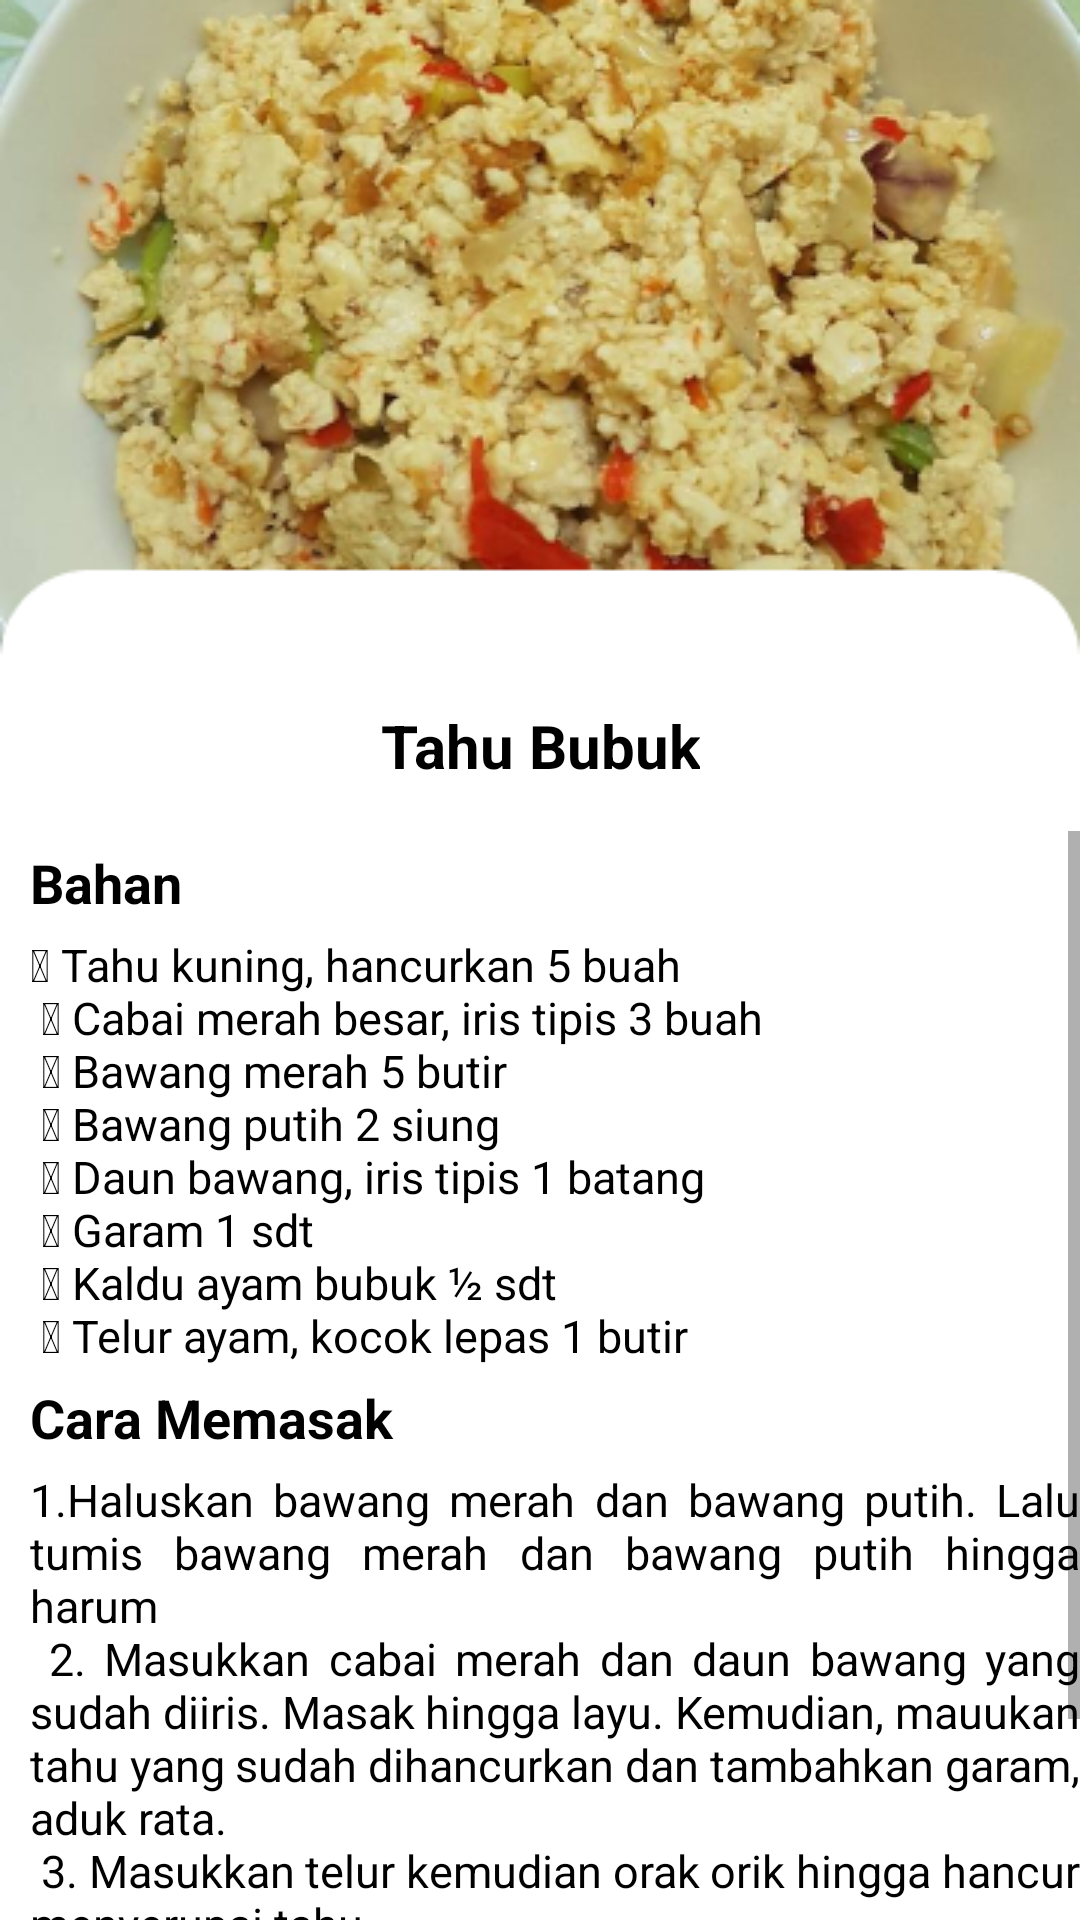

Produce the Android XML layout that renders to this screen, including the resource entries it uses.
<!-- AndroidManifest.xml: application theme Theme.ResepMakanan -->
<!-- res/layout/activity_thbubuk.xml -->
<?xml version="1.0" encoding="utf-8"?>
<LinearLayout xmlns:android="http://schemas.android.com/apk/res/android"
    xmlns:app="http://schemas.android.com/apk/res-auto"
    xmlns:tools="http://schemas.android.com/tools"
    android:layout_width="match_parent"
    android:layout_height="match_parent"
    android:orientation="vertical"
    android:background="@drawable/bgthbubuk"
    tools:context=".thbubuk">
    <ImageView
        android:layout_width="50dp"
        android:layout_height="35dp"
        android:src="@drawable/ic_action_name"
        android:outlineAmbientShadowColor="@color/black"
        android:outlineSpotShadowColor="@color/black"
        android:onClick="imgback"
        />
    <TextView
        android:layout_width="wrap_content"
        android:layout_height="wrap_content"
        android:text="Tahu Bubuk"
        android:textColor="@color/black"
        android:textStyle="bold"
        android:textSize="20sp"
        android:paddingTop="200sp"
        android:paddingBottom="15dp"
        android:textAlignment="center"
        android:layout_gravity="center_horizontal"
        />
    <ScrollView
        android:layout_width="wrap_content"
        android:layout_height="wrap_content">
        <LinearLayout
            android:layout_width="wrap_content"
            android:layout_height="wrap_content"
            android:orientation="vertical">
            <TextView
                android:layout_width="wrap_content"
                android:layout_height="wrap_content"
                android:text="Bahan"
                android:textColor="@color/black"
                android:textStyle="bold"
                android:textSize="18sp"
                android:paddingTop="5sp"
                android:paddingBottom="5dp"
                android:paddingLeft="10dp"
                />
            <TextView
                android:layout_width="wrap_content"
                android:layout_height="wrap_content"
                android:text="@string/bhnthbubuk"
                android:textColor="@color/black"
                android:textSize="15sp"
                android:paddingLeft="10dp"
                />

            <TextView
                android:layout_width="wrap_content"
                android:layout_height="wrap_content"
                android:text="Cara Memasak"
                android:textColor="@color/black"
                android:textStyle="bold"
                android:textSize="18sp"
                android:paddingTop="5sp"
                android:paddingBottom="5dp"
                android:paddingLeft="10dp"
                />
            <TextView
                android:layout_width="wrap_content"
                android:layout_height="wrap_content"
                android:text="@string/cmthbubuk"
                android:justificationMode="inter_word"
                android:textColor="@color/black"
                android:textSize="15sp"
                android:paddingLeft="10dp"
                />
        </LinearLayout>
    </ScrollView>

</LinearLayout>
<!-- resources referenced by this layout -->
<resources>
  <color name="black">#FF000000</color>
  <!-- drawable bgthbubuk: png bitmap (drawable, 151937 bytes) -->
  <string name="bhnthbubuk"> Tahu kuning, hancurkan 5 buah\n
          <br> Cabai merah besar, iris tipis 3 buah</br>\n
          <br> Bawang merah 5 butir</br>\n
          <br> Bawang putih 2 siung</br>\n
          <br> Daun bawang, iris tipis 1 batang</br>\n
          <br> Garam 1 sdt</br>\n
          <br> Kaldu ayam bubuk ½ sdt</br>\n
          <br> Telur ayam, kocok lepas 1 butir</br>
      </string>
  <string name="cmthbubuk">1.Haluskan bawang merah dan bawang putih. Lalu tumis bawang merah dan bawang putih hingga harum\n
          <br>2. Masukkan cabai merah dan daun bawang yang sudah diiris. Masak hingga layu. Kemudian, mauukan tahu yang sudah dihancurkan
              dan tambahkan garam, aduk rata.</br>\n
          <br>3. Masukkan telur kemudian orak orik hingga hancur menyerupai tahu.</br>\n
          <br>4. Setelah bumbu tercampur rata dan kadar air pada tahu agak mongering. Angkat. Sajikan diatas piring.</br>\n
          <br>5. Tips : jika tahu memiliki kadar air banyak lebih baik tiriskan terlebih dahulu.</br>
      </string>
  <style name="Theme.ResepMakanan" parent="Theme.MaterialComponents.DayNight.NoActionBar">
          
          <item name="colorPrimary">@color/purple_500</item>
          <item name="colorPrimaryVariant">@color/purple_700</item>
          <item name="colorOnPrimary">@color/white</item>
          
          <item name="colorSecondary">@color/teal_200</item>
          <item name="colorSecondaryVariant">@color/teal_700</item>
          <item name="colorOnSecondary">@color/black</item>
          
          <item name="android:statusBarColor" tools:targetApi="l">?attr/colorPrimaryVariant</item>
          
      </style>
  <color name="purple_500">#FF6200EE</color>
  <color name="purple_700">#FF3700B3</color>
  <color name="white">#FFFFFFFF</color>
  <color name="teal_200">#FF03DAC5</color>
  <color name="teal_700">#FF018786</color>
</resources>
